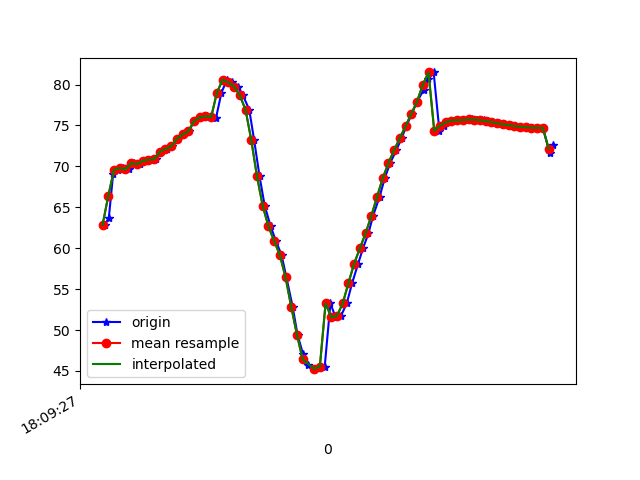

Values plotted in this chart, from the file beside it:
1617818967208, 514610763022220, 62.833115, 25.740547, -13.592169
1617818967222, 514610782252990, 63.72, 26.72, -14.02
1617818967237, 514610801483760, 69.06, 26.2, -13
1617818967255, 514610820714530, 69.57, 26.65, -13.62
1617818967273, 514610839945300, 69.79, 26.71, -14.21
1617818967294, 514610859300221, 69.64, 26.48, -13.81
1617818967310, 514610878530991, 70.39, 27.27, -13.88
1617818967330, 514610897761761, 70.27, 26.97, -14
1617818967349, 514610916992531, 70.68, 27.3, -13.54
1617818967369, 514610936223301, 70.8, 27.1, -14.47
1617818967386, 514610955454071, 70.89, 26.94, -14.63
1617818967406, 514610974684841, 71.78, 27.64, -14.99
1617818967425, 514610993915611, 72.13, 27.49, -16.42
1617818967444, 514611013146381, 72.45, 27.33, -17.06
1617818967465, 514611032377151, 73.39, 27.85, -17.9
1617818967484, 514611051607921, 73.9, 27.82, -19.85
1617818967502, 514611070838691, 74.3, 27.89, -20.99
1617818967521, 514611090069461, 75.55, 28.97, -22.26
1617818967542, 514611109300231, 76, 29.04, -24.52
1617818967565, 514611128531001, 76.13, 29.02, -25.82
1617818967581, 514611147761771, 76.13, 29.02, -26.9
1617818967597, 514611166992541, 75.96, 29.28, -27.7
1617818967616, 514611186223311, 79.02, 28.33, -27.12
1617818967635, 514611205454081, 80.59, 31.41, -27.86
1617818967654, 514611224684851, 80.26, 33.69, -26.69
1617818967674, 514611243915621, 79.75, 36.15, -25.06
1617818967691, 514611263146391, 78.68, 38.67, -22.33
1617818967713, 514611282377161, 76.94, 41.13, -18.03
1617818967730, 514611301607931, 73.25, 42.96, -9.876
1617818967749, 514611320838701, 68.81, 43.05, -1.009
1617818967767, 514611340069471, 65.2, 42.17, 7.728
1617818967788, 514611359300241, 62.67, 40.4, 16.26
1617818967806, 514611378531011, 60.91, 38.01, 24.35
1617818967826, 514611397761781, 59.17, 35.99, 31.88
1617818967843, 514611416992551, 56.44, 34.88, 38.89
1617818967865, 514611436223321, 52.82, 34.23, 45.13
1617818967882, 514611455454091, 49.4, 33.5, 50.04
1617818967901, 514611474684861, 47.08, 32.81, 53.52
1617818967919, 514611493915631, 45.72, 32.39, 55.65
1617818967941, 514611513146401, 45.21, 32.3, 56.5
1617818967958, 514611532377171, 45.3, 32.41, 56.18
1617818967977, 514611551607941, 45.53, 32.77, 55.01
1617818967997, 514611570838711, 53.25, 35.43, 54.18
1617818968015, 514611590069481, 51.55, 34.27, 50.85
1617818968034, 514611609300251, 51.73, 35.32, 47.7
1617818968054, 514611628531021, 53.25, 35.98, 43.45
1617818968073, 514611647761791, 55.75, 35.75, 38.22
1617818968094, 514611666992561, 58.12, 35.1, 32.62
1617818968111, 514611686223331, 59.99, 34.54, 27.01
1617818968130, 514611705454101, 61.83, 34.13, 21.42
1617818968146, 514611724684871, 63.94, 33.53, 15.78
1617818968169, 514611743915641, 66.29, 32.4, 10.24
1617818968187, 514611763146411, 68.56, 30.88, 5.009
1617818968206, 514611782377181, 70.42, 29.34, 0.4585
1617818968228, 514611801607951, 72.02, 28.24, -3.444
1617818968246, 514611820838721, 73.48, 27.71, -6.913
1617818968263, 514611840069491, 74.93, 27.52, -10.1
1617818968282, 514611859300261, 76.45, 27.39, -12.83
1617818968300, 514611878531031, 77.93, 27.21, -15.11
1617818968323, 514611897761801, 79.33, 27.03, -16.99
1617818968339, 514611916992571, 80.62, 26.83, -18.54
... 23 more rows
